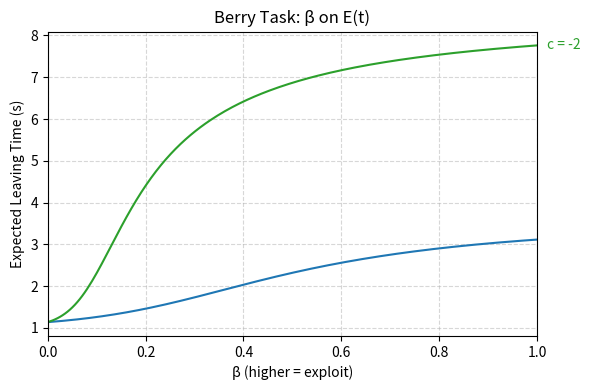
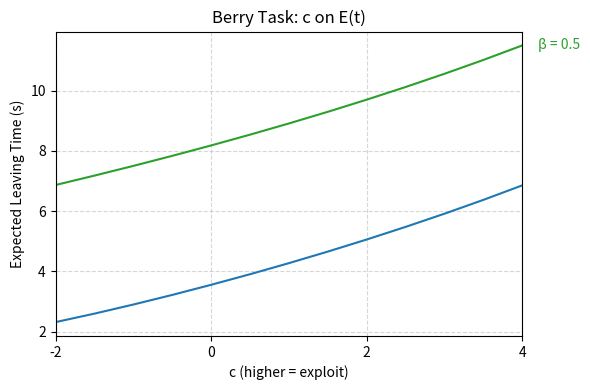
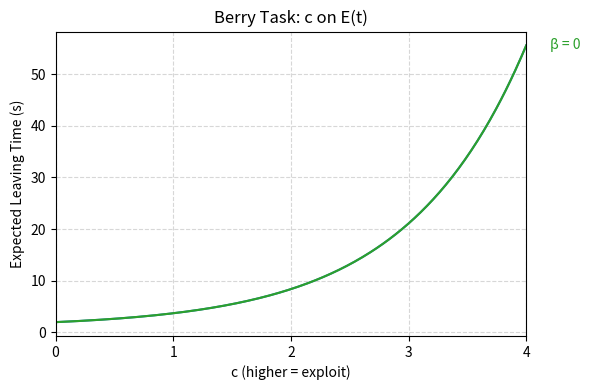

Reproduce these figures in Python, in order.
import numpy as np
import matplotlib.pyplot as plt

# ——— Berry task parameters ———
# Precomputed BRR for berry-rich environment (from fixed-point)
brr_berry_rich = 23.7513

# Patch initial yields: low and high
s_vals = [34.5, 57.5]
colors = ['tab:blue', 'tab:green']  # low=blue, high=green

# Decay rate for berries
lam_berry = 0.11
def g_berry(t, s):
    return s * np.exp(-lam_berry * t)

# Softmax leave‑probability (α=1 risk-sensitive)
def p_leave(t, s, beta, c, alpha, brr):
    return 1.0 / (1.0 + np.exp(c + beta * (g_berry(t, s) - alpha * brr)))

# Analytic expected leaving time
def expected_leave_time(beta, c, alpha, s, brr, N=500):
    pL = np.array([p_leave(t, s, beta, c, alpha, brr) for t in range(1, N+1)])
    surv = np.concatenate(([1.0], np.cumprod(1 - pL)[:-1]))
    p_t = pL * surv
    times = np.arange(1, N+1)
    return np.dot(times, p_t)

alpha_fixed = 1.0
N = 500

# ——— Plot A: E[T] vs β (c = -2) ———
c_fixed = -2.0
beta_range = np.linspace(0, 1, 200)

plt.figure(figsize=(6, 4))
for s, color in zip(s_vals, colors):
    Es = [expected_leave_time(beta, c_fixed, alpha_fixed, s, brr_berry_rich, N)
          for beta in beta_range]
    plt.plot(beta_range, Es, color=color)
# annotate c
E_high_at1 = expected_leave_time(1.0, c_fixed, alpha_fixed, s_vals[1], brr_berry_rich, N)
plt.text(1.02, E_high_at1, 'c = -2', color=colors[1], va='center')

plt.xlim(0, 1)
plt.xlabel('β (higher = exploit)')
plt.ylabel('Expected Leaving Time (s)')
plt.title('Berry Task: β on E(t)')
plt.grid(True, linestyle='--', alpha=0.5)
plt.tight_layout()
plt.show()

# ——— Plot B: E[T] vs c (β = 0.5) ———
beta_fixed = 0.5
c_range = np.arange(-2, 4.1, 0.5)

plt.figure(figsize=(6, 4))
for s, color in zip(s_vals, colors):
    Es = [expected_leave_time(beta_fixed, c, alpha_fixed, s, brr_berry_rich, N)
          for c in c_range]
    plt.plot(c_range, Es, color=color)
# annotate β
E_high_at4 = expected_leave_time(beta_fixed, 4.0, alpha_fixed, s_vals[1], brr_berry_rich, N)
plt.text(4.2, E_high_at4, 'β = 0.5', color=colors[1], va='center')

plt.xlim(-2, 4)
plt.xticks([-2, 0, 2, 4])
plt.xlabel('c (higher = exploit)')
plt.ylabel('Expected Leaving Time (s)')
plt.title('Berry Task: c on E(t)')
plt.grid(True, linestyle='--', alpha=0.5)
plt.tight_layout()
plt.show()

# ——— Plot C: E[T] vs c (β = 0, smooth) ———
beta_zero = 0.0
c_smooth = np.linspace(0, 4, 300)

plt.figure(figsize=(6, 4))
for s, color in zip(s_vals, colors):
    Es = [expected_leave_time(beta_zero, c, alpha_fixed, s, brr_berry_rich, N)
          for c in c_smooth]
    plt.plot(c_smooth, Es, color=color)
# annotate β = 0
E_high_at4_b0 = expected_leave_time(beta_zero, 4.0, alpha_fixed, s_vals[1], brr_berry_rich, N)
plt.text(4.2, E_high_at4_b0, 'β = 0', color=colors[1], va='center')

plt.xlim(0, 4)
plt.xticks([0, 1, 2, 3, 4])
plt.xlabel('c (higher = exploit)')
plt.ylabel('Expected Leaving Time (s)')
plt.title('Berry Task: c on E(t)')
plt.grid(True, linestyle='--', alpha=0.5)
plt.tight_layout()
plt.show()
